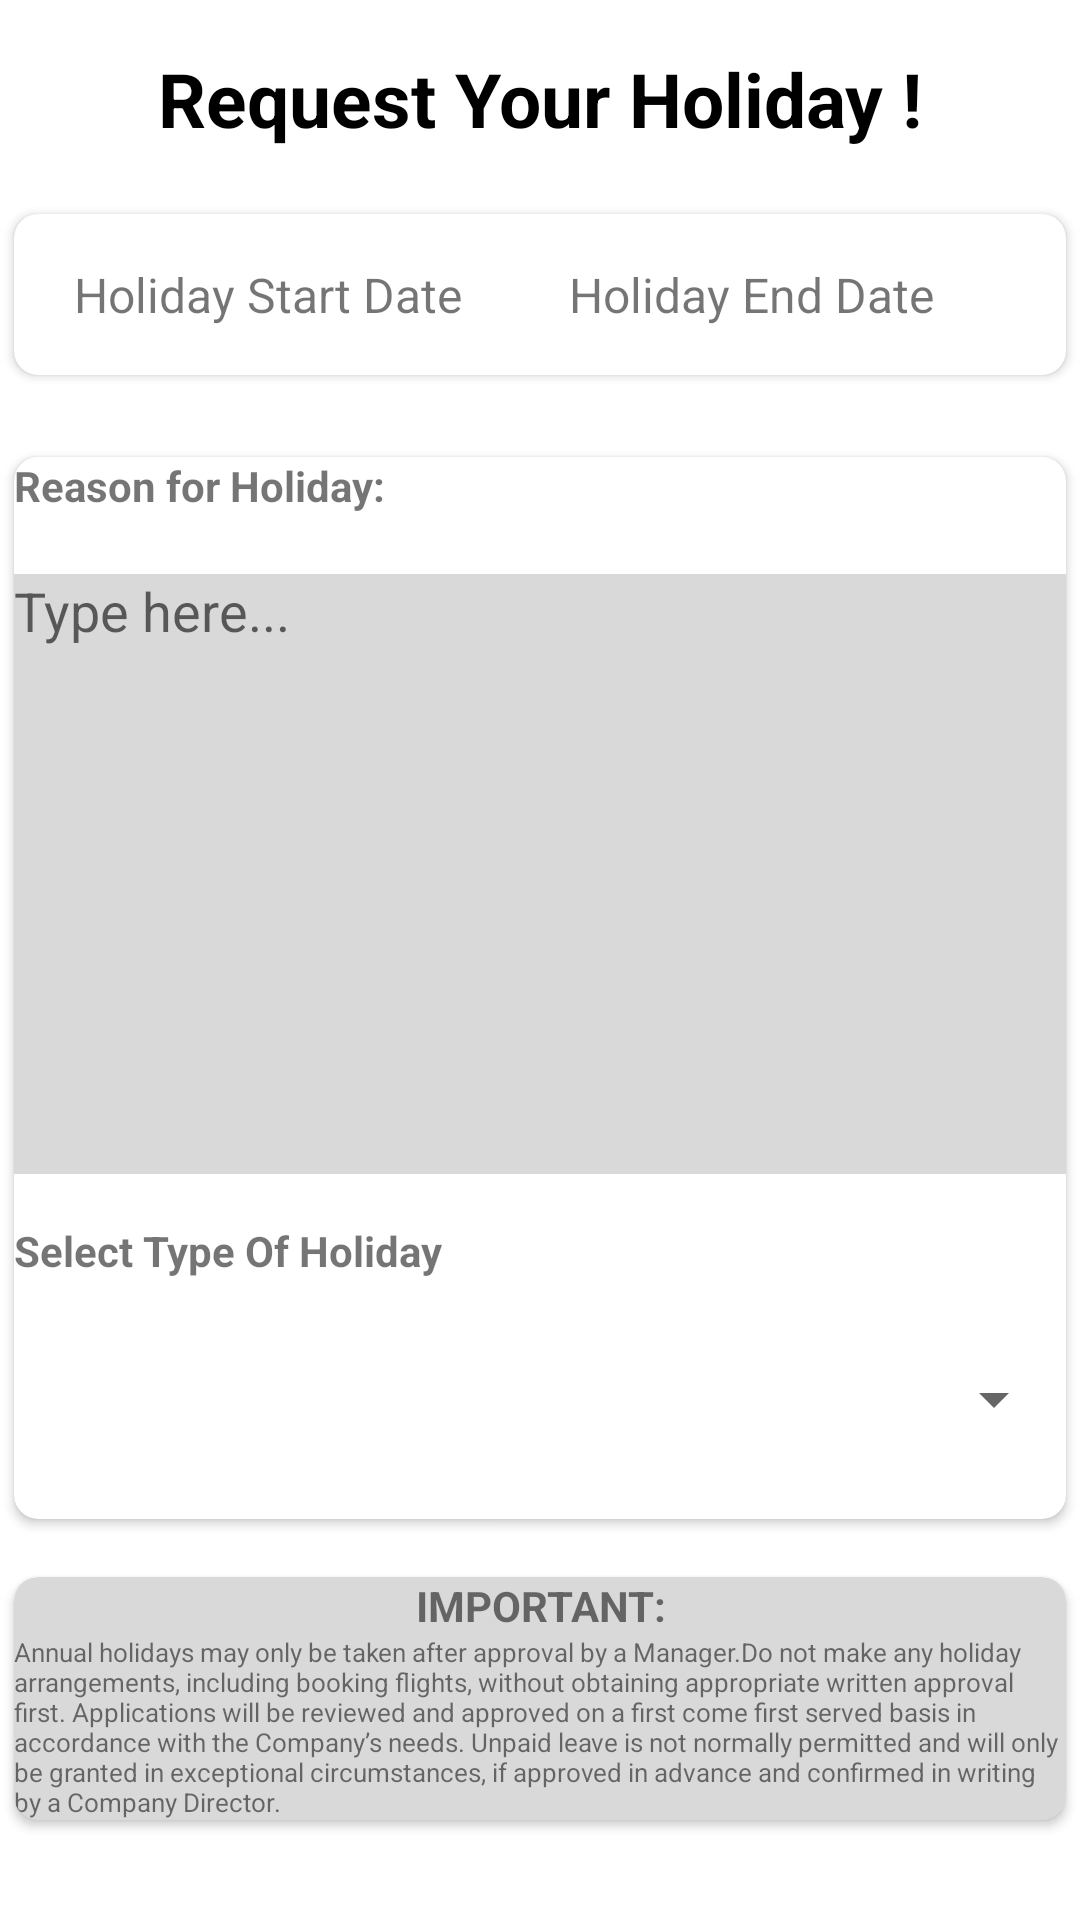

Android layout source for this screen:
<!-- AndroidManifest.xml: application theme Theme.HolidayHub -->
<!-- res/layout/fragment_request.xml -->
<?xml version="1.0" encoding="utf-8"?>
<LinearLayout xmlns:android="http://schemas.android.com/apk/res/android"
    xmlns:tools="http://schemas.android.com/tools"
    android:layout_width="match_parent"
    android:layout_height="match_parent"
    xmlns:app="http://schemas.android.com/apk/res-auto"
    tools:context=".RequestFragment"
    android:background="@color/primary"
    android:orientation="vertical"
    android:padding="0dp"

    >


        <TextView
            android:layout_marginTop="16dp"
            android:layout_width="match_parent"
            android:layout_height="wrap_content"
            android:text="Request Your Holiday !"
            android:textColor="@color/black"
            android:textAlignment="center"
            android:textStyle="bold"
            android:textSize="25sp"
            />


    <androidx.cardview.widget.CardView
        android:id="@+id/cardViewCalender"
        android:layout_width="match_parent"
        android:layout_height="wrap_content"
        android:layout_marginTop="16dp"
        android:elevation="8dp"
        app:cardUseCompatPadding="true"
        app:cardCornerRadius="8dp"
        >
        <LinearLayout
            android:layout_width="match_parent"
            android:layout_height="wrap_content"
            android:orientation="horizontal"
            android:padding="16dp">
            <ImageView
                android:layout_width="wrap_content"
                android:layout_height="wrap_content"
                android:layout_marginEnd="4dp"
                android:src="@drawable/rounded_calendar"
                android:layout_gravity="start"/>

            <TextView
                android:layout_weight="1"
                android:id="@+id/txtStartDate"
                android:layout_width="wrap_content"
                android:layout_height="wrap_content"
                android:text="Holiday Start Date"
                android:textSize="16sp"
                />

            <TextView
                android:layout_weight="1"
                android:id="@+id/txtEndDate"
                android:layout_width="wrap_content"
                android:layout_height="wrap_content"
                android:text="Holiday End Date"
                android:layout_marginLeft="8dp"
                android:textSize="16sp"
                />
        </LinearLayout>

    </androidx.cardview.widget.CardView>

<androidx.cardview.widget.CardView
    android:layout_width="match_parent"
    android:layout_height="wrap_content"
    android:layout_marginTop="16dp"
    android:elevation="8dp"
    app:cardUseCompatPadding="true"
    app:cardCornerRadius="8dp">
    <LinearLayout
        android:layout_width="match_parent"
        android:layout_height="match_parent"
        android:orientation="vertical">

    <TextView

        android:layout_width="match_parent"
        android:layout_height="wrap_content"
        android:text="Reason for Holiday: "
        android:textStyle="bold"

        />

    <EditText
        android:id="@+id/edtCommentBox"
        android:layout_marginTop="20dp"
        android:layout_width="match_parent"
        android:layout_height="200dp"
        android:inputType="textMultiLine"
        android:gravity="top|left"
        android:textCursorDrawable="@color/black"
        android:hint="Type here..."
        android:background="@color/secondary"
        />

    <TextView
        android:layout_marginTop="16dp"
        android:layout_width="match_parent"
        android:layout_height="wrap_content"
        android:text="Select Type Of Holiday"
        android:textStyle="bold"/>

        <Spinner
            android:id="@+id/spinnerTypeOfHoliday"
            android:layout_width="match_parent"
            android:layout_height="48dp"
            android:layout_marginTop="16dp"
            android:layout_marginBottom="16dp"

            />



    </LinearLayout>


</androidx.cardview.widget.CardView>

    <androidx.cardview.widget.CardView
        android:layout_width="match_parent"
        android:layout_height="wrap_content"
        android:layout_marginTop="8dp"
        android:elevation="8dp"
        app:cardUseCompatPadding="true"
        app:cardCornerRadius="8dp"
        app:cardBackgroundColor="@color/secondary"


        >
        <LinearLayout
            android:layout_width="match_parent"
            android:layout_height="wrap_content"
            android:orientation="vertical">
            <TextView
                android:layout_width="match_parent"
                android:layout_height="wrap_content"
                android:text="IMPORTANT:"
                android:textAlignment="center"
                android:textStyle="bold"
                />
            <TextView
                android:layout_width="wrap_content"
                android:layout_height="wrap_content"
                android:gravity="top|left"
                android:text="Annual holidays may only be taken after approval by a Manager.Do not make any holiday arrangements, including booking flights, without obtaining appropriate written approval first. Applications will be reviewed and approved on a first come first served basis in accordance with the Company’s needs.
Unpaid leave is not normally permitted and will only be granted in exceptional circumstances, if approved in advance and confirmed in writing by a Company Director."
                android:textSize="26px"

                />
        </LinearLayout>



    </androidx.cardview.widget.CardView>

    <LinearLayout
        android:layout_marginTop="16dp"
        android:layout_marginBottom="8dp"
        android:layout_width="match_parent"
        android:layout_height="wrap_content"
        android:orientation="vertical">

    <Button

        android:layout_weight="1"
        android:layout_marginTop="8dp"
        android:layout_marginEnd="8dp"
        android:layout_marginStart="8dp"
        android:id="@+id/btnSendRequest"
        android:layout_width="match_parent"
        android:layout_height="wrap_content"
        android:text="Send Request"
        style="@style/PrimaryButton"

        />


    </LinearLayout>

</LinearLayout>
<!-- resources referenced by this layout -->
<resources>
  <color name="black">#FF000000</color>
  <color name="primary">#FFFFFF</color>
  <color name="secondary">#D9D9D9</color>
  <style name="PrimaryButton" parent="Widget.AppCompat.Button">
          <item name="android:background">@drawable/button_background</item>
          <item name="android:textColor">@color/white</item>
          <item name="android:padding">12dp</item>
      </style>
  <style name="Theme.HolidayHub" parent="Base.Theme.HolidayHub" />
  <!-- drawable button_background (drawable) -->
  <?xml version="1.0" encoding="utf-8"?>
      <shape xmlns:android="http://schemas.android.com/apk/res/android">
          <solid android:color="@color/accent" />
          <corners android:radius="8dp" />
      </shape>
  <color name="white">#FFFFFFFF</color>
  <style name="Base.Theme.HolidayHub" parent="Theme.AppCompat.Light.NoActionBar">
          
          
      </style>
  <color name="accent">#192969</color>
</resources>
